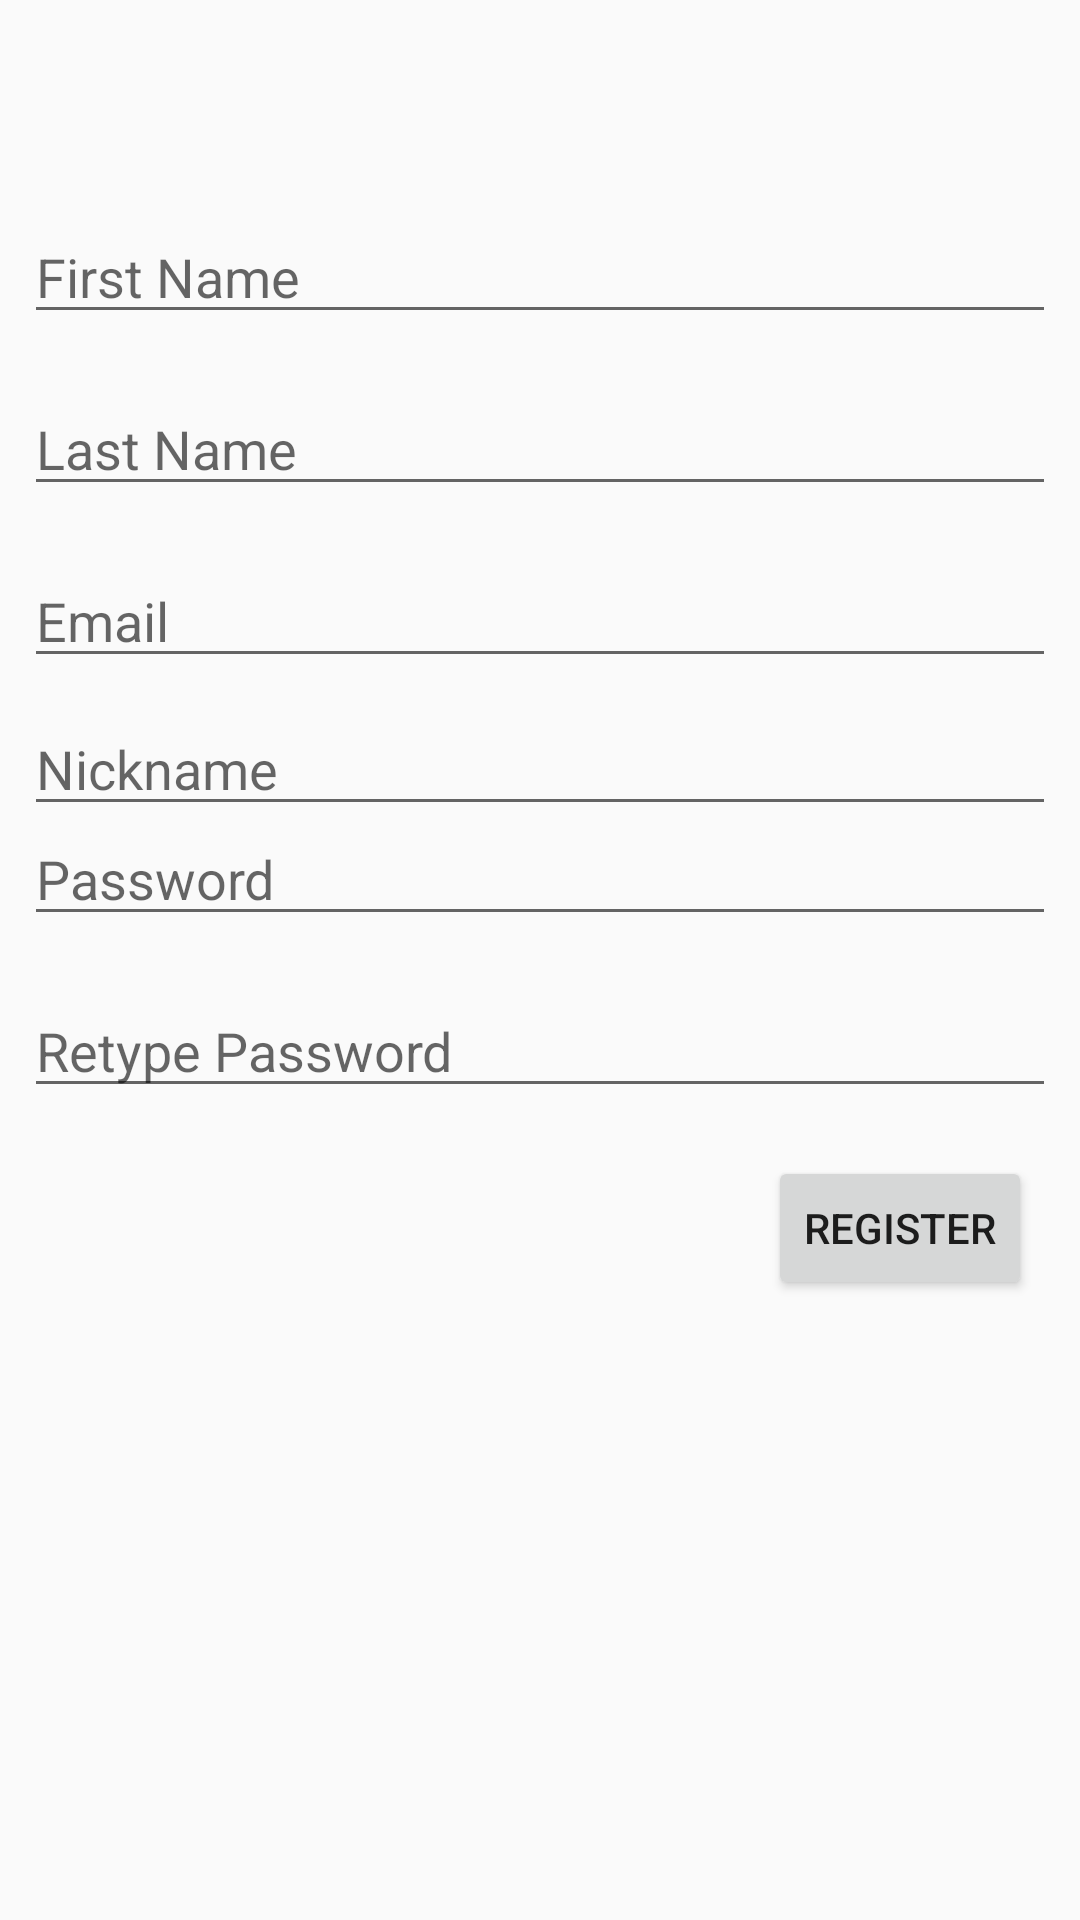

Write the Android layout XML for this screen, with the resource values it uses.
<!-- AndroidManifest.xml: application theme AppTheme -->
<!-- res/layout/fragment_register.xml -->
<?xml version="1.0" encoding="utf-8"?>
<androidx.constraintlayout.widget.ConstraintLayout xmlns:android="http://schemas.android.com/apk/res/android"
    xmlns:app="http://schemas.android.com/apk/res-auto"
    xmlns:tools="http://schemas.android.com/tools"
    android:id="@+id/layout_root"
    android:layout_width="match_parent"
    android:layout_height="match_parent"
    tools:context=".ui.auth.register.RegisterFragment">

    <EditText
        android:id="@+id/edit_nickname"
        android:layout_width="0dp"
        android:layout_height="wrap_content"
        android:layout_marginStart="8dp"
        android:layout_marginEnd="8dp"
        android:layout_marginBottom="16dp"
        android:autofillHints=""
        android:ems="10"
        android:hint="@string/hint_nickname"
        android:inputType="textPersonName"
        app:layout_constraintBottom_toTopOf="@+id/edit_last"
        app:layout_constraintEnd_toEndOf="parent"
        app:layout_constraintStart_toStartOf="parent"
        app:layout_constraintTop_toTopOf="@+id/edit_email" />


    <androidx.constraintlayout.widget.Guideline
        android:id="@+id/guideline_fifty"
        android:layout_width="wrap_content"
        android:layout_height="wrap_content"
        android:orientation="horizontal"
        app:layout_constraintGuide_percent="0.5" />

    <EditText
        android:id="@+id/edit_email"
        android:layout_width="0dp"
        android:layout_height="wrap_content"
        android:layout_marginStart="8dp"
        android:layout_marginEnd="8dp"
        android:layout_marginBottom="8dp"
        android:autofillHints=""
        android:ems="10"
        android:hint="@string/hint_email"
        android:inputType="textEmailAddress"
        app:layout_constraintBottom_toTopOf="@+id/edit_nickname"
        app:layout_constraintEnd_toEndOf="parent"
        app:layout_constraintStart_toStartOf="parent" />

    <EditText
        android:id="@+id/edit_last"
        android:layout_width="0dp"
        android:layout_height="wrap_content"
        android:layout_marginStart="8dp"
        android:layout_marginEnd="8dp"
        android:layout_marginBottom="16dp"
        android:ems="10"
        android:hint="@string/hint_last"
        android:inputType="textPersonName"
        app:layout_constraintBottom_toTopOf="@+id/edit_email"
        app:layout_constraintEnd_toEndOf="parent"
        app:layout_constraintStart_toStartOf="parent"
        android:autofillHints="" />

    <EditText
        android:id="@+id/edit_first"
        android:layout_width="0dp"
        android:layout_height="wrap_content"
        android:layout_marginStart="8dp"
        android:layout_marginTop="70dp"
        android:layout_marginEnd="8dp"
        android:layout_marginBottom="16dp"
        android:autofillHints=""
        android:ems="10"
        android:hint="@string/hint_first"
        android:inputType="textPersonName"
        app:layout_constraintBottom_toTopOf="@+id/edit_last"
        app:layout_constraintEnd_toEndOf="parent"
        app:layout_constraintStart_toStartOf="parent"
        app:layout_constraintTop_toTopOf="parent" />

    <EditText
        android:id="@+id/edit_password_1"
        android:layout_width="0dp"
        android:layout_height="wrap_content"
        android:layout_marginStart="8dp"
        android:layout_marginEnd="8dp"
        android:layout_marginBottom="8dp"
        android:ems="10"
        android:hint="@string/hint_password"
        android:inputType="textPassword"
        app:layout_constraintBottom_toTopOf="@+id/guideline_fifty"
        app:layout_constraintEnd_toEndOf="parent"
        app:layout_constraintStart_toStartOf="parent"
        android:autofillHints="" />

    <EditText
        android:id="@+id/edit_password_2"
        android:layout_width="0dp"
        android:layout_height="wrap_content"
        android:layout_marginStart="8dp"
        android:layout_marginTop="8dp"
        android:layout_marginEnd="8dp"
        android:ems="10"
        android:hint="@string/hint_password_again"
        android:inputType="textPassword"
        app:layout_constraintEnd_toEndOf="parent"
        app:layout_constraintStart_toStartOf="parent"
        app:layout_constraintTop_toTopOf="@+id/guideline_fifty"
        android:autofillHints="" />

    <Button
        android:id="@+id/button_register"
        android:layout_width="wrap_content"
        android:layout_height="wrap_content"
        android:layout_marginTop="16dp"
        android:layout_marginEnd="16dp"
        android:text="@string/action_register_short"
        app:layout_constraintEnd_toEndOf="parent"
        app:layout_constraintTop_toBottomOf="@+id/edit_password_2" />

</androidx.constraintlayout.widget.ConstraintLayout>
<!-- resources referenced by this layout -->
<resources>
  <string name="action_register_short">Register</string>
  <string name="hint_email">Email</string>
  <string name="hint_first">First Name</string>
  <string name="hint_last">Last Name</string>
  <string name="hint_nickname">Nickname</string>
  <string name="hint_password">Password</string>
  <string name="hint_password_again">Retype Password</string>
  <style name="AppTheme" parent="Theme.AppCompat.Light.DarkActionBar">
  
          
          <item name="colorPrimary">@color/husky_gold</item>
          <item name="colorPrimaryDark">@color/husky_purple</item>
          <item name="colorAccent">@color/colorAccent</item>
      </style>
  <color name="husky_gold">#FFD700</color>
  <color name="husky_purple">#FF6200EE</color>
  <color name="colorAccent">#5A5A5A</color>
</resources>
